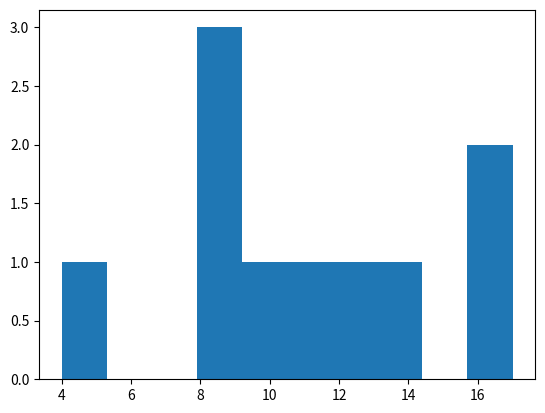

This figure's Python source:
'''

tart of transcript. Skip to the end.
NumPy makes it possible to generate all kinds of random variables.
We'll explore just a couple of them to get you
familiar with the NumPy random module.
The reason for using NumPy to deal with random variables
is that first, it has a broad range of different kinds of random variables.
And second, it's also very fast.
Let's start with generating numbers from the standard uniform distribution,
which is a the completely flat distribution between 0
and 1 such that any floating point number between these two endpoints
is equally likely.
We will first important NumPy as np as usual.
To generate just one realization from this distribution,
we'll type np dot random dot random.
And this enables us to generate one realization
from the 0 1 uniform distribution.
We can use the same function to generate multiple realizations
or an array of random numbers from the same distribution.
If I wanted to generate a 1d array of numbers,
I will simply insert the size of that array, say 5 in this case.
And that would generate five random numbers drawn
from the 0 1 uniform distribution.
It's also possible to use the same function to generate
a 2d array of random numbers.
In this case, inside the parentheses we need to insert as a tuple
the dimensions of that array.
The first argument is the number of rows,
and the second argument is the number of columns.
In this case, we have generated a table --
a 2d table of random numbers with five rows and three columns.
Let's then look at the normal distribution.
It requires the mean and the standard deviation as its input parameters.
In this case, I'd like to set the mean to be equal to 0,
and standard deviation equal to 1.
This gives us the so-called standard normal distribution.
Just to be clear, there are an endless number of different distributions
depending on the parameter values.
But only the one with mean equal to 0 and a standard deviation
equal 1 one has its own name-- the standard normal distribution.
To generate random numbers from the standard normal distribution,
or from the normal distribution in general,
we will be using the np dot random dot normal function.
The first argument is the mean of the distribution, in this case 0.
And the second argument is the standard deviation, which is equal to 1.
Using this syntax enables us to draw one realization, one number,
from the standard normal distribution.
If we'd like to generate instead a 1d array of numbers
from the same distribution, we can specify the length of the 1d array
as the third argument.
In this case, if I would like to generate an array of five numbers,
I will simply add a third argument, which is number 5 in this case.
Finally, we can use the same function to generate 2d, or even
3d arrays of random numbers.
In that case, we need to insert another pair of parentheses
because the dimensions of the array will be added as a tuple.
If I'd like to generate a 2d array consisting
of two rows and five columns -- those arguments go right inside the tuple,
and I can still continue to use the same function.
Let's revisit our example where we roll 10 die and added the result together.
Remember, we defined a random variable y as the sum of random variables x1
through x10, where each x variable is a standard
die with 6 faces with the numbers from 1 to 6 on them.
We can code this example using NumPy arrays.
My overall strategy is to generate a table
where each element corresponds to a roll of a die such
that each element is a number between 1 and 6.
If I have 10 columns in my table, I can then create my variable y
by summing the table over all columns.
Finally, the number of rows in the table is
going to be equal to the number of realizations of the variable y
that I would like to generate.
Let's look at this on the white board.
I'm going to generate a small table in this case
with just three columns and four rows.
The first column is x1,
the second column is x2, all the way to the last column, which is x10.
My rows in the table would then correspond to different realizations
of the variable y.
So for example, my first realization of y
is called a y1, would be the sum over the 10 different columns of the table.
My second realization of y would be a sum across the second row
and over all of the 10 columns of the table.
The only problem is that we don't know how to generate
an area of random integers in NumPy.
Let's Google it.
The first hit is NumPy.random.randint.
That looks promising
so let's take a closer look at the help page.
This function looks promising.
If you look at the input arguments, we have to provide at least one argument
but we can potentially provide up to three different arguments.
Let's try out this function.
I'm going to type np.random.ranint.
I will generate just one realization.
And the function seems to be working fine.
When dealing with relatively large amounts of data, such as large arrays,
it's very helpful to start small when writing your code.
Starting small keeps things much more manageable
and the fact that you can look at the data on the screen
makes it much easier to locate potential problems.
Instead of having 10 columns, I'm just going
to be using three columns for now.
Also, instead of having 100 or 1 million rows,
I'm just going to go with just 10 rows.
Let's generate this random array in NumPy.
I'm going to call this variable capital X. We'll type np.random.randint.
We'll use the same start and end points, except that in this case
we need to provide a third argument, which is the size of the array.
We would like to have 10 rows and 3 columns.
If we now look at the variable x, we see that it has 10 rows and 3 columns.
We can also check the shape of the array by using
the shape function x dot shape.
Python tells us x has 10 rows and 3 columns.
The next step would be to sum over all rows of x.
NumPy has a function called sum
but I'm not fully sure how to use it,
so let's look at the documentation.
We could also Google this
but in this case, I'm going to be using the command line help in iPython.
To do that, I'm going to be typing np.sum.
And Python returns to me information about the np sum function.
Scrolling to the top of the page, I see that only one argument, a,
is necessary, which is the array of elements.
The second optional argument is called axis.
When using two dimensional or higher dimensional arrays,
we need to specify the dimension on which the sum is taken.
Let's practice using the NumPy sum function.
If we type np.sum, we get a sum over all of the elements of the array.
We can also specify the axis or dimension along which
we would like to take a sum.
We can also provide the optional argument axis, in this case equal to 0,
in which case we are summing over all of the rows of the array.
We can also try summing over dimension 1, in which case
we're summing over all of the columns.
If we had a three-dimensional array, to sum over the third dimension,
we could set the argument axis equal to 2.
In this case, when I run this, Python gives me the error message--
axis entry is out of bounds.
This is because I'm trying to sum over axis dimension 2,
whereas I only have two dimensions -- dimensions 0 and 1.
Summarizing our finding, taking a sum over dimension 0 sums over rows,
and taking a sum over dimension 1 sums over columns.
So I'm now ready to write my y variable.
I'm going to define y as np sum of x over axis equals 1.
If I now inspect my variable y, I'll see that it has 10 elements as expected.
Let's now put our code together.
The first line is going to be, again, random.randint 1 comma 7.
And I will now insert the actual dimensions of the array --
100 rows and 10 columns.
My y variable is going to be formed as a sum
so I'm using np sum of x.
And here I specify axis equal to 1, which is dimension 1 of the array.
If you wanted to plot the histogram of this, we can just say plt.hist of y.
Let's try running this code.
In this case, we see that Python plots a histogram, which looks very
similar to the histogram we saw before.
But let's see what happens as we increase
the number of rows in our table.
I'm going to go back to my code and modify the 100 to 10,000.
I will also put a semi-colon at the end of plt.hist
to suppress the output of the histogram function.
And we can see that the histogram looks smoother.
I can further increase the size of the table to 1 million.
Remember, in this case we're generating 1 million realizations of variable y.
And the histogram looks even more smooth in this case.
You can see that this code is shorter than our previous code
for the same example that didn't make use of NumPy.
Another difference you probably noticed is that this code is much faster.
Generally, using NumPy can result in code
that runs over 10 times faster than standard Python code.
In scientific computation, this makes a big difference.


'''

import numpy as np
import matplotlib.pyplot as plt

'''
print(np.random.random(5))
print(np.random.random((2,3)))

output

[0.39147332 0.88381278 0.40368459 0.76730572 0.79610452]
[[0.24848792 0.491144   0.29463463]
 [0.12706984 0.89152377 0.42209408]]



print(np.random.normal(0,1,5))to make two d put() instead of 5
[ 0.47025106 -0.09488634  0.64112434  0.28091327  0.21086202]

'''

x=np.random.randint(1,7,(10,3))
print(x.shape)
print(x)
print(np.sum(x,axis=1))#axis 0 is 1d and 1 is 2d d

y=np.sum(x,axis=1)
plt.hist(y)
plt.show()

